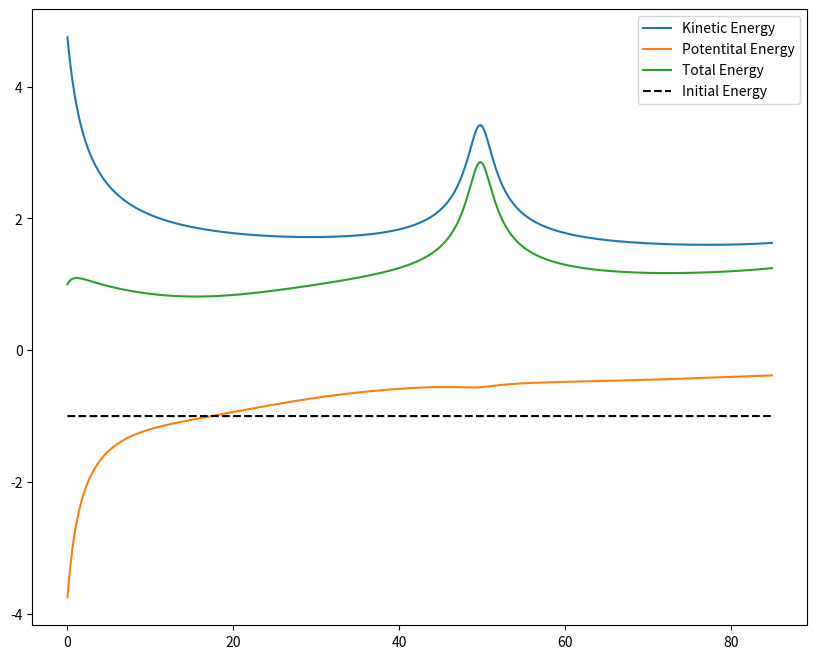
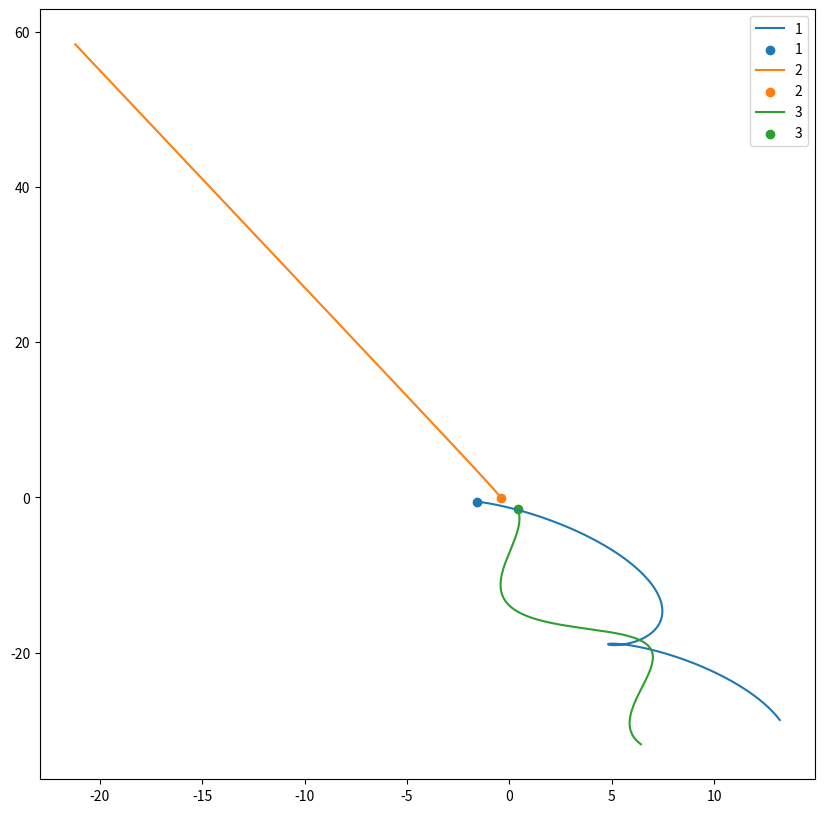
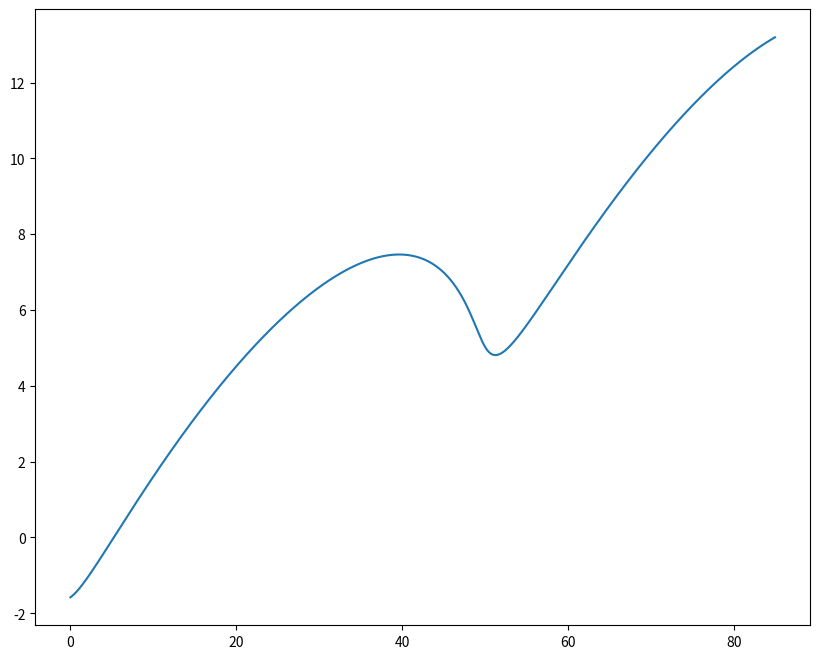
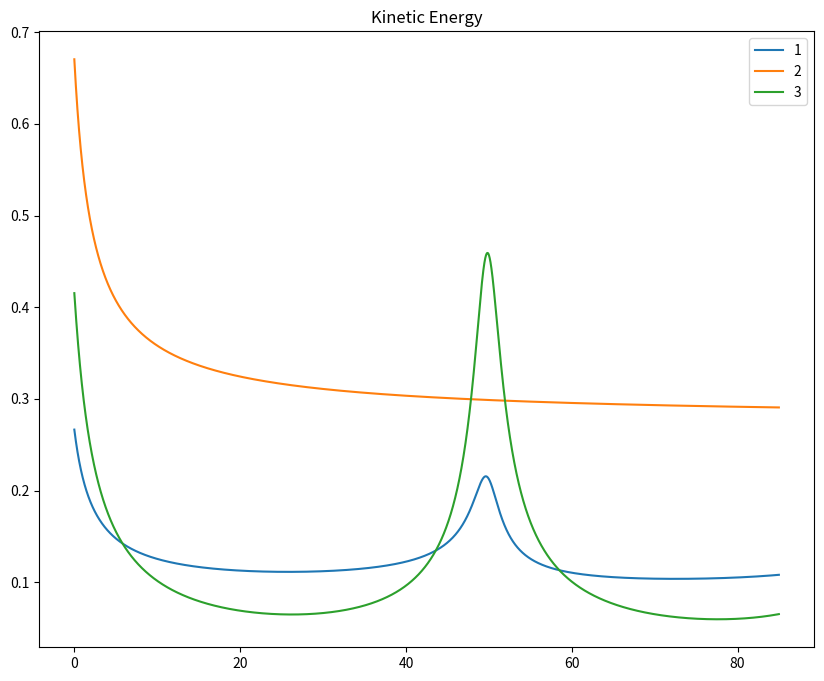
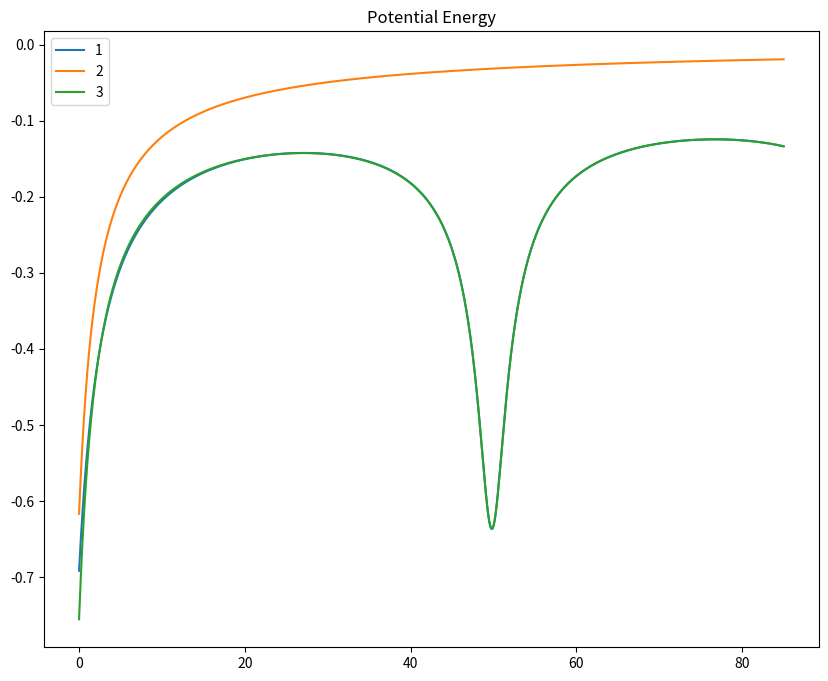

The matplotlib source for these figures, in order:
#!/usr/bin/env python3
# -*- coding: utf-8 -*-
"""
Created on Sat Mar 25 11:06:56 2023

@author: feradofogo
"""

# TD:
# 1. Testar intervalo de integração até convergência para outros métodos, e se necessário
# adcionar uma integração simplética com termos de velocidade.
# 2. Add all initial conditions and constants in a separate file.
# 3. Think the most efficient way to document the code. I don't think the parameters/ returns
# is necessary

import numpy as np
#from diffeqpy import de
import sys

import matplotlib.pyplot as plt
# import os
import time

np.random.seed(6699)



# For first time using diffeqpy
# diffeqpy.install()

# Global variables
c = 1  # speed of light
G = 1
anispeed = 0.008  # animation step
t_f = 85 # final time for evolution of the system
tspan = (0.0, t_f)

eps = 1e-4

def init_cond(case: str) -> np.ndarray:
    """
    Predefined initial conditions (IC) for a three-body configuration. Options for case: fig8, triquette...
    # add other initial configs.

    Parameters
    ----------
    Pos_0, Vel_0: np.ndarray
        Position/Velocity vectors for 3 bodies shape (3, 3).

    Returns
    -------
    ic : np.ndarray
        Vector containing the IC with shape (6, 3).
    """
    #global m 
    if case == "fig8":
        m = np.array([1, 1, 1])  # masses of three bodies, global constants
        m1, m2, m3 = m
        Masses = np.array([[m1],
              [m2],
              [m3]])
        P_0 = np.array(
            [[-0.97000436, 0.24308753, 0],
             [0, 0, 0],
             [0.97000436, -0.24308753, 0]]
        )

        V_0 = np.array(
            [
                [0.4662036850, 0.4323657300, 0],
                [-0.93240737, -0.86473146, 0],
                [0.4662036850, 0.4323657300, 0],
            ]
        )

    #ic = np.concatenate((P_0, V_0))
    
    

    if case == "planaru1":
        m = np.array([1, 1, 1])  # masses of three bodies, global constants
        m1, m2, m3 = m
        Masses = np.array([[m1],
                [m2],
                [m3]])
        
        P_0 = np.array([[-1, 0, 0.0], [1, 0, 0.0], [0.00001, 0, 0.0]])
        V_0 = np.array(
            [
                [0.3420307307, 0.1809369236, 0.0],
                [0.3420307307, 0.1809369236, 0.0],
                [-2 * 0.3420307307 * m1 / m3, -2 * 0.1809369236 * m2 / m3, 0.0],
            ]
        )
        
    if case == "planar_m3":
        m1 = 1 
        m2 = m1 
        m3 = 0.5
        
        m = np.array([m1, m2, m3])
        Masses = np.array([[m1],
               [m2],
               [m3]])
        
        r1=[-1,0,0.0]
        r2=[1,0,0.0]
        r3=[0.00001,0,0.0]
        
        v1=[0.3420307307, 0.1809369236, 0.0]
        v2=v1
        v3=[-2*v1[0]*m1/m3, -2*v1[1]*m2/m3, 0.0]
        
        P_0 = np.array([r1, r2, r3])
        V_0 = np.array([v1, v2, v3])    
    
    if case == "planar_m1_bowtie":
        m1 = 1
        m2 = m1
        m3 = 4
        
        m = np.array([m1, m2, m3])
        Masses = np.array([[m1],
               [m2],
               [m3]])
        #print("Masses dentro", Masses)
        r1 = [-1, 0, 0.0]
        r2 = [1, 0, 0.0]
        r3 = [0.00001, 0, 0.0]
        
        v1 = [0.991198122, 0.711947212, 0.0]
        v2 = v1
        v3 = [-2 * v1[0] * m1 / m3, -2 * v1[1] * m2 / m3, 0.0]
        
        P_0 = np.array([r1, r2, r3])
        V_0 = np.array([v1, v2, v3]) 
    
    if case == "planar_m2_butterfly":
        m1 = 1
        m2 = m1
        m3 = 2
        
        m = np.array([m1, m2, m3])
        Masses = np.array([[m1],
               [m2],
               [m3]])
        
        r1 = [-1, 0, 0.0]
        r2 = [1, 0, 0.0]
        r3 = [0.00001, 0, 0.0]
        
        v1 = [0.664910758, 0.832416786, 0.0]
        v2 = v1
        v3 = [-2 * v1[0] * m1 / m3, -2 * v1[1] * m2 / m3, 0.0]
        
        P_0 = np.array([r1, r2, r3])
        V_0 = np.array([v1, v2, v3])
    
    if case == "circle":
        m = np.array([1, 1, 1])  # masses of three bodies, global constants
        m1, m2, m3 = m
        Masses = np.array([[m1],
               [m2],
               [m3]])
        
        L = 5
        #Define initial position vectors
        r1=[-L/2,-((np.sqrt(3)*L/2) - L/np.sqrt(3)),0.0]
        r2=[0.0,(np.sqrt(3)*L/2)-((np.sqrt(3)*L/2) - L/np.sqrt(3)),0.0]
        r3=[L/2,-((np.sqrt(3)*L/2) -L/np.sqrt(3)),0.0]
        v1=[np.sqrt(G/L)*1/2, -np.sqrt(G/L)*np.sqrt(3)/2, 0.0]
        v2=[-np.sqrt(G/L), 0.0,0.0]
        v3=[np.sqrt(G/L)*1/2, np.sqrt(G/L)*np.sqrt(3)/2, 0.0]
        
        P_0 = np.array([r1, r2, r3])
        V_0 = np.array([v1, v2, v3])
    
    if case == "triquette":
        m1 = 2.5
        m2 = m1
        m3 = m1
        m = np.array([m1, m2, m3])
        L = 5
        # Define initial position vectors
        r1 = [-L / 2, -((np.sqrt(3) * L / 2) - L / np.sqrt(3)), 0.0]
        r2 = [0.0, (np.sqrt(3) * L / 2) - ((np.sqrt(3) * L / 2) - L / np.sqrt(3)), 0.0]
        r3 = [L / 2, -((np.sqrt(3) * L / 2) - L / np.sqrt(3)), 0.0]
    
        v1 = [np.sqrt(G / L) * 1 / 2, -np.sqrt(G / L) * np.sqrt(3) / 2, 0.0]
        v2 = [-np.sqrt(G / L), 0.0, 0.0]
        v3 = [np.sqrt(G / L) * 1 / 2, np.sqrt(G / L) * np.sqrt(3) / 2, 0.0]
    
        P_0 = np.array([r1, r2, r3])
        V_0 = np.array([v1, v2, v3])
    
    if case == "satanico":
        m1 = 1
        m2 = m1
        m3 = 0.5
        m = np.array([m1,m2,m3])
        Masses = np.array([[m1],
                [m2],
                [m3]])
        
        P_0 = np.array([[-1.0, 0.0, 0.0], [1.0, 0.0, 0.0], [0.0, 0.0, 0.0]])
        v1 = 0.2009656237
        v2 = 0.2431076328
        V_0 = np.array(
            [
                [v1, v2 , 0.0],
                [v1, v2 , 0.0],
                [-2 * v1 * m1 / m3, -2 * v2 * m2 / m3, 0.0],
            ]
        )
    
    if case == "random":
        m = np.array([1, 1, 1])  # masses of three bodies, global constants
        m1, m2, m3 = m
        Masses = np.array([[m1],
               [m2],
               [m3]])
        P_0 = 1.3*np.random.randn(3,3)

        V_0 = 0.5*np.random.randn(3,3)

    ic = np.concatenate((P_0, V_0))
    return ic, m

icond, m = init_cond("random")






#m = np.array([1, 1, 1])  # masses of three bodies, global constants
m1, m2, m3 = m
Masses = np.array([[m1],
        [m2],
        [m3]])
print("Masses global", Masses)
# ------------------ Auxiliary Functions ------------------------




def dist(r1: np.ndarray, r2: np.ndarray, eps=eps) -> float:
    """
    Calculate distance |r1-r2|. A small numerical cutoff (eps)
    may help avoiding masses going to infinity.
    """
    return np.sqrt(np.sum((r1 - r2) ** 2) + eps)

def dist2(r1: np.ndarray, r2: np.ndarray, eps= eps ) -> float:
    """
    Calculate distance |r1-r2|. A small numerical cutoff (eps)
    may help avoiding masses going to infinity.
    """
    return np.sqrt(np.sum((r1 - r2) ** 2, axis = 0) + eps)



def nvec(r1: np.ndarray, r2: np.ndarray) -> np.ndarray:
    """
    Calculate versor n_{ij} with appropriate direction (r1-r2) for force from
    body 1 to 2.

    Parameters
    ----------
    r1, r2: np.ndarray
        Position vectors with shape (3).

    Returns
    -------
    versor : np.ndarray
        Versos n_{12} with shape (3)

    """
    versor = (r1 - r2) / dist(r1, r2)
    return versor


# ------------------ Force terms  ------------------------


def PN0(x: np.ndarray) -> np.ndarray:
    """
    Newtonian gravitational force.

    Parameters
    ----------
    x: np.ndarray
        Vectors for positions. Shape (3)

    Returns
    -------
    f_pn0 : np.ndarray
        Newtonian contribution. Shape (3).
    """
    x1, x2, x3 = x
    f12 = m2 * nvec(x2, x1) / dist(x1, x2) ** 2
    f13 = m3 * nvec(x3, x1) / dist(x1, x3) ** 2
    f_pn0 = f12 + f13

    return f_pn0


def PN1(x: np.ndarray, v: np.ndarray) -> np.ndarray:
    """
    First order relativistic correction (order c^{-2}) for newtonian gravitational force.

    Parameters
    ----------
    x, v: np.ndarray
        Vectors positions and velocities. Shape (3).

    Returns
    -------
    f_pn1 : np.ndarray
        PN correction. Shape (3).

    """
    x1, x2, x3 = x
    v1, v2, v3 = v
    f_pn1 = (
        (np.dot(nvec(x1, x2), (4 * v1 - 3 * v2)) * m2 * (v1 - v2)) / dist(x1, x2) ** 2
        + (np.dot(nvec(x1, x3), 4 * v1 - 3 * v3) * m3 * (v1 - v3)) / dist(x1, x3) ** 2
        + (
            m2
            * nvec(x1, x2)
            * (
                4 * np.dot(v1, v2)
                + (3 * np.dot(v2, nvec(x1, x2)) ** 2) / 2
                - v1**2
                - 2 * v2**2
                + (5 * m1) / dist(x1, x2)
                + (4 * m2) / dist(x1, x2)
                + (4 * m3) / dist(x1, x3)
                - (np.dot(nvec(x1, x2), nvec(x2, x3)) * m3 * dist(x1, x2))
                / (2.0 * dist(x2, x3) ** 2)
                + m3 / dist(x2, x3)
            )
        )
        / dist(x1, x2) ** 2
        - (7 * m2 * m3 * nvec(x2, x3)) / (2.0 * dist(x1, x2) * dist(x2, x3) ** 2)
        + (
            m3
            * nvec(x1, x3)
            * (
                4 * np.dot(v1, v3)
                + (3 * np.dot(v3, nvec(x1, x3)) ** 2) / 2
                - v1**2
                - 2 * v3**2
                + (4 * m2) / dist(x1, x2)
                + (5 * m1) / dist(x1, x3)
                + (4 * m3) / dist(x1, x3)
                - (np.dot(nvec(x1, x3), nvec(x3, x2)) * m2 * dist(x1, x3))
                / (2.0 * dist(x3, x2) ** 2)
                + m2 / dist(x3, x2)
            )
        )
        / dist(x1, x3) ** 2
        - (7 * m2 * m3 * nvec(x3, x2)) / (2.0 * dist(x1, x3) * dist(x3, x2) ** 2)
    ) / c**2
    return f_pn1


def PN2(x: np.ndarray, v: np.ndarray) -> np.ndarray:
    """
    Second order relativistic correction (order c^{-4}) for newtonian gravitational force.

    Parameters
    ----------
    x, v: np.ndarray
        Vectors positions and velocities. Shape (3).

    Returns
    -------
    f_pn2 : np.ndarray
        PN2 correction. Shape (3).

    """
    x1, x2, x3 = x
    v1, v2, v3 = v

    term1 = (
        m2
        * nvec(x1, x2)
        * (
            -2 * np.dot(v1, v2) ** 2
            - 6 * np.dot(v1, v2) * np.dot(nvec(x1, x2), v2) ** 2
            - (15 * np.dot(nvec(x1, x2), v2) ** 4) / 8.0
            + (3 * np.dot(nvec(x1, x2), v2) ** 2 * v1**2) / 2.0
            + 4 * np.dot(v1, v2) * v2**2
            + (9 * np.dot(nvec(x1, x2), v2) ** 2 * v2**2) / 2.0
            - 2 * v2**4
            - (57 * m1**2) / (4.0 * dist(x1, x2) ** 2)
            - (69 * m1 * m2) / (2.0 * dist(x1, x2) ** 2)
            - (9 * m2**2) / dist(x1, x2) ** 2
            + (
                m1
                * (
                    (-5 * np.dot(v1, v2)) / 2.0
                    + (39 * np.dot(nvec(x1, x2), v1) ** 2) / 2.0
                    - 39 * np.dot(nvec(x1, x2), v1) * np.dot(nvec(x1, x2), v2)
                    + (17 * np.dot(nvec(x1, x2), v2) ** 2) / 2.0
                    - (15 * v1**2) / 4.0
                    + (5 * v2**2) / 4.0
                )
            )
            / dist(x1, x2)
            + (
                m2
                * (
                    -8 * np.dot(v1, v2)
                    + 2 * np.dot(nvec(x1, x2), v1) ** 2
                    - 4 * np.dot(nvec(x1, x2), v1) * np.dot(nvec(x1, x2), v2)
                    - 6 * np.dot(nvec(x1, x2), v2) ** 2
                    + 4 * v2**2
                )
            )
            / dist(x1, x2)
        )
    ) / (c**4 * dist(x1, x2) ** 2) + (
        m3
        * nvec(x1, x3)
        * (
            -2 * np.dot(v1, v3) ** 2
            - 6 * np.dot(v1, v3) * np.dot(nvec(x1, x3), v3) ** 2
            - (15 * np.dot(nvec(x1, x3), v3) ** 4) / 8.0
            + (3 * np.dot(nvec(x1, x3), v3) ** 2 * v1**2) / 2.0
            + 4 * np.dot(v1, v3) * v3**2
            + (9 * np.dot(nvec(x1, x3), v3) ** 2 * v3**2) / 2.0
            - 2 * v3**4
            - (57 * m1**2) / (4.0 * dist(x1, x3) ** 2)
            - (69 * m1 * m3) / (2.0 * dist(x1, x3) ** 2)
            - (9 * m3**2) / dist(x1, x3) ** 2
            + (
                m1
                * (
                    (-5 * np.dot(v1, v3)) / 2.0
                    + (39 * np.dot(nvec(x1, x3), v1) ** 2) / 2.0
                    - 39 * np.dot(nvec(x1, x3), v1) * np.dot(nvec(x1, x3), v3)
                    + (17 * np.dot(nvec(x1, x3), v3) ** 2) / 2.0
                    - (15 * v1**2) / 4.0
                    + (5 * v3**2) / 4.0
                )
            )
            / dist(x1, x3)
            + (
                m3
                * (
                    -8 * np.dot(v1, v3)
                    + 2 * np.dot(nvec(x1, x3), v1) ** 2
                    - 4 * np.dot(nvec(x1, x3), v1) * np.dot(nvec(x1, x3), v3)
                    - 6 * np.dot(nvec(x1, x3), v3) ** 2
                    + 4 * v3**2
                )
            )
            / dist(x1, x3)
        )
    ) / (
        c**4 * dist(x1, x3) ** 2
    )
    term2 = (
        m2
        * (
            -6 * np.dot(nvec(x1, x2), v1) * np.dot(nvec(x1, x2), v2) ** 2
            + (9 * np.dot(nvec(x1, x2), v2) ** 3) / 2.0
            - 4 * np.dot(v1, v2) * np.dot(nvec(x1, x2), (v1 - v2))
            + np.dot(nvec(x1, x2), v2) * v1**2
            + 4 * np.dot(nvec(x1, x2), v1) * v2**2
            - 5 * np.dot(nvec(x1, x2), v2) * v2**2
            + (
                (
                    (-63 * np.dot(nvec(x1, x2), v1)) / 4.0
                    + (55 * np.dot(nvec(x1, x2), v2)) / 4.0
                )
                * m1
            )
            / dist(x1, x2)
            - (2 * (np.dot(nvec(x1, x2), v1) + np.dot(nvec(x1, x2), v2)) * m2)
            / dist(x1, x2)
        )
        * (v1 - v2)
    ) / (c**4 * dist(x1, x2) ** 2) + (
        m3
        * (
            -6 * np.dot(nvec(x1, x3), v1) * np.dot(nvec(x1, x3), v3) ** 2
            + (9 * np.dot(nvec(x1, x3), v3) ** 3) / 2.0
            - 4 * np.dot(v1, v3) * np.dot(nvec(x1, x3), (v1 - v3))
            + np.dot(nvec(x1, x3), v3) * v1**2
            + 4 * np.dot(nvec(x1, x3), v1) * v3**2
            - 5 * np.dot(nvec(x1, x3), v3) * v3**2
            + (
                (
                    (-63 * np.dot(nvec(x1, x3), v1)) / 4.0
                    + (55 * np.dot(nvec(x1, x3), v3)) / 4.0
                )
                * m1
            )
            / dist(x1, x3)
            - (2 * (np.dot(nvec(x1, x3), v1) + np.dot(nvec(x1, x3), v3)) * m3)
            / dist(x1, x3)
        )
        * (v1 - v3)
    ) / (
        c**4 * dist(x1, x3) ** 2
    )

    f_pn2 = term1 + term2
    return f_pn2


def PN25(x: np.ndarray, v: np.ndarray) -> np.ndarray:
    """
    Second order .5 relativistic correction (order c^{-5}) for newtonian gravitational force.

    Parameters
    ----------
    x, v: np.ndarray
        Vectors positions and velocities. Shape (3).

    Returns
    -------
    f_pn2p5 : np.ndarray
        PN2.5 correction. Shape (3).

    """
    x1, x2, x3 = x
    v1, v2, v3 = v

    f_n2p5 = (
        4
        * m1
        * m2
        * (
            (v1 - v2)
            * ((2 * m1) / dist(x1, x2) - (8 * m2) / dist(x1, x2) - (v1 - v2) ** 2)
            + np.dot(nvec(x1, x2), (v1 - v2))
            * nvec(x1, x2)
            * (
                (-6 * m1) / dist(x1, x2)
                + (52 * m2) / (3.0 * dist(x1, x2))
                + 3 * (v1 - v2) ** 2
            )
        )
    ) / (5.0 * c**5 * dist(x1, x2) ** 3) + (
        4
        * m1
        * m3
        * (
            (v1 - v3)
            * ((2 * m1) / dist(x1, x3) - (8 * m3) / dist(x1, x3) - (v1 - v3) ** 2)
            + np.dot(nvec(x1, x3), (v1 - v3))
            * nvec(x1, x3)
            * (
                (-6 * m1) / dist(x1, x3)
                + (52 * m3) / (3.0 * dist(x1, x3))
                + 3 * (v1 - v3) ** 2
            )
        )
    ) / (
        5.0 * c**5 * dist(x1, x3) ** 3
    )
    return f_n2p5


# ------------------ Solvers  ------------------------


def de_newton(u, p, t):
    """
    Three-body classical trajectories. Newtonian solution of differential
    equations (DE).

    Parameters
    ----------
    u: np.ndarray
        Vector containing the right part of the DEs.
        Here, dv/dt is indexed in (u[1:3, :]) and dx/dt in (u[3:6, :]),
        such that u has a shape of (6,3). The 2nd index refers to each body.

    Returns
    -------
    du_dt: np.ndarray
        Array with all DEs.
    """

    du_dt = np.zeros((6, 3))

    du_dt[0] = u[3]
    du_dt[1] = u[4]
    du_dt[2] = u[5]

    du_dt[3] = PN0(u[:3])
    du_dt[4] = PN0(u[[1, 2, 0]])
    du_dt[5] = PN0(u[[2, 0, 1]])

    return du_dt

runtime = time.time()



t = np.arange(0, t_f, anispeed)

def Sapao(DE,u0,ti):
    Pos_0 = u0[:3]
    Vel_0 = u0[3:6]

    Pos = Pos_0
    Vel = Vel_0
    
    Accel = DE(u0,0,0)[3:6]
    
    ti = 0
    
    Vel -= np.mean(Masses*Vel,0)/np.mean(Masses)

    sol = []

    dt = np.diff(t)[0]
    t_end = t[-1]
    Nt = int(t_end/dt)
    
    for i in range(Nt):
        # half kick
        Vel += Accel*dt/(2.0) 
        
        # drift
        Pos += Vel*dt
        
        # Update accelerations
        #Accel = AccelCalc(Pos, Masses)
        Accel = DE(np.vstack((Pos,Vel)),0,i*dt)[3:6]
        
        # half kick
        Vel += Accel*dt/(2.0)

        # update time
        ti += dt
        
        sol.append(np.vstack((Pos,Vel)))
        

    sol = np.array(sol)
    
    return sol

start = time.time()
solt = Sapao(de_newton, icond, t).T
end = time.time()

print("Sapao time = ", (end - start))

r1 = solt[:, 0, :]
r2 = solt[:, 1, :]
r3 = solt[:, 2, :]
v1 = solt[:, 3, :]
v2 = solt[:, 4, :]
v3 = solt[:, 5, :]

# K1 = 0.5*m1*    

def Energy(pos,vel):
    
    
    """
    Calculates the total newtonian energy of the system E = T + V
    
    """
    # Sum of the kinetic energy of all particles
    T = 0.5*( np.sum(m.reshape((3,1))*(( vel**2).sum(axis = 0)), axis = 0)  )
    
    # Sum of the potential energy of all particles
    x1 = pos[0]
    x2 = pos[1]
    x3 = pos[2]
    V = -G*m1*m2/dist2(x1, x2) - G*m2*m3/dist2(x2, x3) - G*m3*m1/dist2(x3, x1)
    
    return T,V

def Energy_cu(pos,vel,p):
    
    
    """
    Calculates the total newtonian energy of the system E = T + V
    
    """
    # Sum of the kinetic energy of all particles
    T = 0.5*m[p]*( vel[:,p,:]**2).sum(axis = 0)
    
    # Sum of the potential energy of all particles
    V = -G*m[p]*( m[(p-1)]/dist2(pos[:,p,:], pos[:,(p-1),:]) 
                 + m[(p+1) % 3]/dist2(pos[:,p,:], pos[:,(p+1) % 3,:]) )
    
    return T,V
    
print("T = ", Energy(solt[:, 0:3 ,:],solt[:, 3:6 ,:])[0] )
print("T shape = ", Energy(solt[:, 0:3 ,:],solt[:, 3:6 ,:])[0].shape)
print("Initial T = ", Energy(solt[:, 0:3 ,:],solt[:, 3:6 ,:])[0][0])

print("V = ", Energy(solt[:, 0:3 ,:],solt[:, 3:6 ,:])[1] )
print("V shape = ", Energy(solt[:, 0:3 ,:],solt[:, 3:6 ,:])[1].shape)
print("Initial V = ", Energy(solt[:, 0:3 ,:],solt[:, 3:6 ,:])[1][0])

print("E = ", Energy(solt[:, 0:3 ,:],solt[:, 3:6 ,:])[0] + 
      Energy(solt[:, 0:3 ,:],solt[:, 3:6 ,:])[1])
print("E shape = ", (Energy(solt[:, 0:3 ,:],solt[:, 3:6 ,:])[0] 
                     + Energy(solt[:, 0:3 ,:],solt[:, 3:6 ,:])[1]).shape)
print("Initial E = ", Energy(solt[:, 0:3 ,:],solt[:, 3:6 ,:])[0][0]
      + Energy(solt[:, 0:3 ,:],solt[:, 3:6 ,:])[1][0]
      )

T = Energy(solt[:, 0:3 ,:],solt[:, 3:6 ,:])[0]
V = Energy(solt[:, 0:3 ,:],solt[:, 3:6 ,:])[1]

Total = T + V

plt.figure(figsize = (10,8))
plt.plot(t[:-1], T/abs(Total[0]),
         label = 'Kinetic Energy')

plt.plot(t[:-1], V/abs(Total[0]),
         label = 'Potentital Energy')


plt.plot(t[:-1], Total[:]/abs(Total[0]),
         label = 'Total Energy')

plt.plot(t[:-1], -np.ones_like(t[:-1]), linestyle = '--', color = 'black'
         , label = 'Initial Energy')
plt.legend()
plt.show()

plt.figure(figsize = (10,10))
plt.plot(r1[0,:], r1[1,:],label = '1')
plt.scatter(r1[0,0], r1[1,0],label = '1')
plt.plot(r2[0,:], r2[1,:],label = '2')
plt.scatter(r2[0,0], r2[1,0],label = '2')

plt.plot(r3[0,:], r3[1,:],label = '3')
plt.scatter(r3[0,0], r3[1,0],label = '3')
plt.legend()
plt.show()

plt.figure(figsize = (10,8))
plt.plot(t[:-1], r1[0,:])
plt.show()


plt.figure(figsize = (10,8))
plt.plot(t[:-1], Energy_cu(solt[:, 0:3 ,:], solt[:, 3:6 ,:], 0)[0], label = '1'     )
plt.plot(t[:-1], Energy_cu(solt[:, 0:3 ,:], solt[:, 3:6 ,:], 1)[0], label = '2'     )
plt.plot(t[:-1], Energy_cu(solt[:, 0:3 ,:], solt[:, 3:6 ,:], 2)[0], label = '3'     )
plt.title("Kinetic Energy")
plt.legend()
plt.show()


plt.figure(figsize = (10,8))
plt.plot(t[:-1], Energy_cu(solt[:, 0:3 ,:], solt[:, 3:6 ,:], 0)[1], label = '1'     )
plt.plot(t[:-1], Energy_cu(solt[:, 0:3 ,:], solt[:, 3:6 ,:], 1)[1], label = '2'     )
plt.plot(t[:-1], Energy_cu(solt[:, 0:3 ,:], solt[:, 3:6 ,:], 2)[1], label = '3'     )
plt.title("Potential Energy")
plt.legend()
plt.show()
# ------------------ Animation  ------------------------

# TD: make path general to current folder
#start = time.time()
#sys.path.append("/home/<user>/3body_rel")
#import TBODYplot as TBODYplot

#render = 60

#ani = TBODYplot.plot2Dfade_solution_perspectives_energy(
#    render,
#    m1,
#    m2,
#    m3,
#    *r1,
#    t,
#    *r2,
#    *r3,
#    r1[1],r1[2],r1[0],
#    r2[1],r2[2],r2[0],
#    r3[1],r3[2],r3[0],
#    r1[2],r1[0],r1[1],
#    r2[2],r2[0],r2[1],
#    r3[2],r3[0],r3[1],
#    10,T,V,Total
#)

# TD: Add option to already save as gif
#ani.save("/home/<user>/3body_rel_phase_space/figure8_Frog2.mp4", writer="ffmpeg", fps=30)


#end = time.time()
#print("Animation time: ", (end - start))
